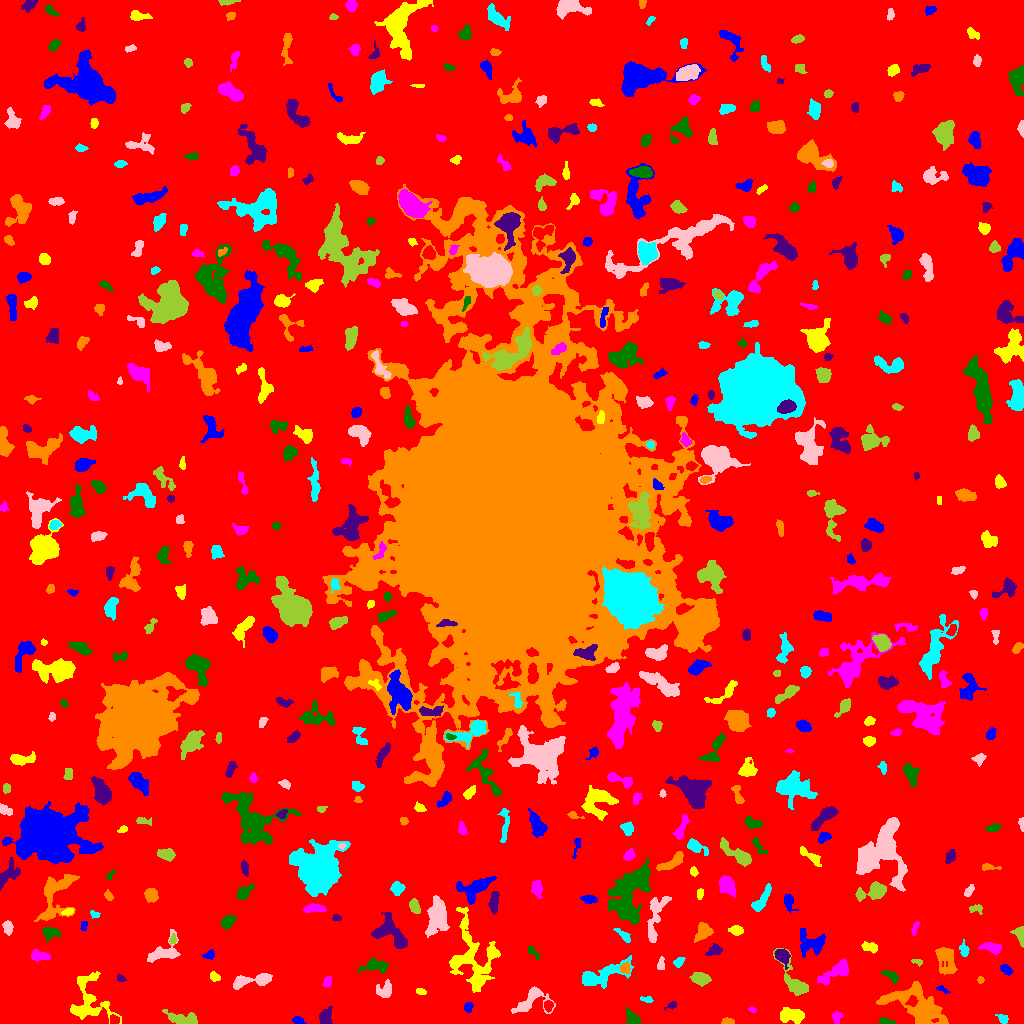

Values plotted in this chart, from the file beside it:
ID, X, Y, A, B, theta, total_flux, mu_max, mu_median, mu_mean, R_fwhm, R_e, R10, R90, x_start, x_end, y_start, y_end, area, greylevel
0, 521, 502.6, 302.5, 300.2, -0.4922, 1752955, 11.0, 2.0, 2.171, 106.6, 239.8, 91.72, 380.7, 0, 1023, 0, 1023, 807394, 2.171
1, 298.2, 2.857, 2.703, 1.717, -0.2337, 168.0, 4.0, 2.0, 2.0, 3.949, 2.706, 1.128, 4.297, 292, 306, 0, 7, 84, 7.0
2, 792.8, 8.214, 6.163, 3.315, -0.1705, 1245, 9.0, 4.0, 3.965, 6.155, 5.412, 2.034, 8.649, 780, 804, 0, 16, 314, 7.965
3, 836.7, 6.905, 2.642, 2.101, 1.539, 168.0, 4.0, 1.0, 1.647, 3.909, 2.764, 1.128, 4.652, 832, 843, 0, 12, 102, 7.647
4, 885.1, 2.253, 3.935, 1.592, -0.1506, 217.0, 5.0, 2.0, 2.523, 3.568, 2.877, 1.128, 4.478, 879, 895, 0, 6, 86, 7.523
5, 325.9, 6.257, 4.582, 2.885, 1.36, 261.0, 3.0, 1.0, 1.411, 5.14, 4.297, 1.596, 6.604, 319, 332, 0, 17, 185, 6.411
6, 728, 1.925, 2.86, 1.465, 0.08912, 146.0, 5.0, 2.0, 1.896, 2.985, 2.585, 0.9772, 4.107, 721, 734, 0, 6, 77, 6.896
7, 1003, 4.57, 2.791, 2.008, -0.5237, 242.0, 5.0, 3.0, 2.689, 3.827, 2.932, 1.128, 4.478, 995, 1008, 0, 9, 90, 7.689
8, 531.1, 23.23, 10.01, 5.988, 0.5034, 1244, 8.0, 2.0, 2.998, 6.206, 6.024, 2.326, 10.03, 511, 555, 10, 37, 415, 6.998
9, 182.1, 4.737, 9.161, 2.685, -0.1559, 748.0, 7.0, 2.0, 2.485, 5.262, 5.046, 1.954, 7.979, 162, 197, 0, 14, 301, 7.485
10, 548.1, 17.87, 2.52, 2.164, 1.566, 223.0, 5.0, 2.0, 2.398, 3.523, 2.932, 1.128, 4.652, 544, 553, 11, 23, 93, 9.398
11, 468.3, 16.68, 2.357, 1.941, 1.45, 154.0, 4.0, 2.0, 1.855, 3.868, 2.706, 0.9772, 4.26, 464, 473, 11, 21, 83, 8.855
12, 88.62, 22.75, 13.83, 9.985, -1.293, 2481, 9.0, 3.0, 3.173, 6.77, 8.885, 3.29, 14.07, 70, 121, 0, 52, 782, 7.173
13, 752.4, 13.73, 1.914, 1.296, -0.499, 98.0, 5.0, 2.0, 2.227, 2.257, 1.954, 0.5642, 3.192, 748, 756, 11, 17, 44, 7.227
14, 632.8, 4.551, 4.095, 2.473, -0.8527, 1242, 16.0, 6.5, 7.306, 4.983, 3.742, 1.493, 6.024, 625, 640, 0, 16, 170, 11.31
15, 671.3, 18.23, 3.181, 1.57, 0.4409, 144.0, 6.0, 2.0, 2.057, 2.585, 2.523, 0.7979, 4.146, 664, 676, 13, 22, 70, 7.057
16, 918, 17.89, 16.31, 7.431, -0.432, 5406, 14.0, 4.0, 4.449, 8.649, 10.56, 3.785, 16.9, 876, 948, 0, 42, 1215, 8.449
17, 647.6, 23.94, 2.879, 1.381, -0.2176, 110.0, 5.0, 1.0, 1.549, 2.111, 2.257, 0.7979, 3.868, 640, 653, 21, 27, 71, 6.549
18, 384.9, 33.8, 4.472, 3.415, 0.2742, 487.0, 7.0, 2.0, 2.376, 3.785, 4.107, 1.493, 6.652, 376, 391, 26, 44, 205, 7.376
19, 795.3, 41.22, 12.23, 4.55, -0.9703, 1088, 8.0, 2.0, 2.59, 5.262, 6.024, 2.111, 9.885, 773, 808, 28, 75, 420, 7.59
20, 964.6, 15, 8.381, 3.307, -1.505, 364.0, 5.0, 2.0, 1.867, 3.909, 4.26, 1.596, 7.001, 960, 979, 2, 31, 195, 6.867
21, 942.4, 34.08, 3.348, 1.33, -0.4493, 95.0, 3.0, 1.0, 1.508, 2.985, 2.394, 0.9772, 3.868, 936, 950, 30, 38, 63, 6.508
22, 420.9, 31.48, 2.745, 1.332, -0.2156, 94.0, 3.0, 1.5, 1.469, 3.192, 2.523, 0.9772, 3.827, 416, 426, 29, 35, 64, 6.469
23, 327.1, 41.58, 2.835, 1.773, 1.296, 116.0, 3.0, 1.0, 1.318, 3.478, 2.877, 0.9772, 4.406, 322, 331, 36, 47, 88, 6.318
24, 890.8, 47.88, 4.653, 2.081, -0.6232, 246.0, 4.0, 2.0, 1.822, 5.015, 3.432, 1.382, 5.441, 881, 898, 40, 53, 135, 6.822
25, 120.2, 45.11, 2.047, 1.416, -0.4212, 73.0, 3.0, 1.0, 1.217, 2.764, 2.111, 0.7979, 3.29, 117, 126, 42, 50, 60, 7.217
26, 980.1, 43.5, 1.752, 1.465, -0.0, 88.0, 4.0, 2.0, 1.913, 3.09, 2.034, 0.7979, 3.241, 977, 984, 40, 47, 46, 6.913
27, 601.7, 48.33, 14.56, 4.352, 0.3566, 1955, 8.0, 3.0, 3.264, 8.425, 7.653, 2.877, 12.19, 582, 633, 35, 68, 599, 7.264
28, 253, 42.96, 11.97, 2.851, 0.1642, 1202, 8.0, 3.0, 3.376, 6.84, 6.05, 2.257, 9.424, 233, 272, 34, 50, 356, 7.376
29, 700.7, 44.59, 4.561, 2.717, -0.1723, 710.0, 7.0, 3.0, 3.287, 5.232, 4.442, 1.784, 7.114, 689, 711, 37, 51, 216, 8.287
30, 771.3, 52.79, 3.064, 2.09, -0.8447, 435.0, 8.0, 4.0, 4.028, 4.297, 3.192, 1.262, 4.983, 766, 777, 47, 59, 108, 8.028
31, 1006, 53.77, 3.304, 1.88, -0.6954, 258.0, 5.0, 2.0, 2.411, 3.949, 3.09, 1.262, 4.82, 1000, 1013, 48, 59, 107, 7.411
32, 214.2, 46.57, 2.84, 1.979, -0.768, 129.0, 4.0, 1.0, 1.466, 3.385, 2.764, 0.9772, 4.514, 210, 220, 42, 52, 88, 6.466
33, 837, 52.3, 9.388, 3.381, 0.5406, 1277, 9.0, 3.0, 3.433, 5.171, 5.89, 2.111, 9.772, 817, 848, 38, 65, 372, 7.433
34, 375.5, 57.54, 6.735, 3.001, 0.037, 914.0, 7.0, 3.0, 3.529, 6.283, 5.078, 2.034, 7.959, 357, 388, 50, 65, 259, 7.529
35, 782.3, 67.46, 3.99, 2.93, -0.8932, 1246, 13.0, 6.0, 6.456, 5.262, 4.184, 1.693, 6.676, 774, 790, 54, 74, 193, 12.46
36, 625.1, 55.1, 2.408, 2.321, -1.543, 282.0, 7.0, 3.0, 2.738, 3.192, 2.932, 1.128, 4.687, 619, 630, 49, 62, 103, 10.74
37, 679, 61.9, 2.629, 1.981, 0.6545, 144.0, 4.0, 1.0, 1.565, 3.656, 2.821, 0.9772, 4.583, 673, 685, 56, 66, 92, 8.565
38, 660.8, 58.81, 3.265, 1.754, 1.454, 190.0, 5.0, 2.0, 2.184, 2.821, 2.764, 0.9772, 4.583, 657, 664, 54, 67, 87, 7.184
39, 918.1, 61.61, 2.749, 1.35, -0.09381, 88.0, 5.0, 1.0, 1.467, 1.871, 1.954, 0.5642, 3.29, 911, 922, 57, 64, 60, 6.467
40, 555.6, 62.29, 7.175, 4.056, 0.8289, 989.0, 8.0, 3.0, 3.275, 6.18, 5.323, 2.034, 8.425, 539, 564, 52, 73, 302, 8.275
41, 209.7, 68.42, 2.502, 2.08, 0.5861, 196.0, 5.0, 2.0, 2.227, 3.29, 2.706, 0.9772, 4.37, 202, 214, 64, 74, 88, 7.227
42, 472.4, 65.82, 19.16, 12.09, -1.355, 3884, 8.0, 3.0, 2.922, 10.75, 11.91, 4.334, 18.44, 449, 500, 31, 116, 1329, 6.922
43, 39.6, 67.29, 4.651, 2.312, -0.0796, 807.0, 9.0, 4.0, 4.692, 5.202, 4.068, 1.693, 6.333, 31, 50, 62, 74, 172, 8.692
44, 533, 71.5, 4.229, 1.627, -0.834, 284.0, 6.0, 3.0, 3.302, 4.442, 3.09, 1.128, 4.72, 528, 539, 64, 77, 86, 9.302
45, 714.5, 72.91, 3.62, 2.369, 0.3693, 351.0, 6.0, 2.0, 2.489, 4.297, 3.523, 1.382, 5.698, 705, 722, 68, 80, 141, 9.489
46, 946.1, 63.61, 7.919, 4.343, -1.238, 1404, 9.0, 3.0, 3.408, 6.103, 6.408, 2.523, 9.997, 935, 957, 49, 76, 412, 7.408
47, 964.1, 73.61, 3.558, 1.95, -1.394, 288.0, 5.0, 2.0, 2.618, 4.068, 3.192, 1.262, 5.015, 959, 969, 67, 84, 110, 7.618
48, 165, 70.9, 8.735, 5.088, 0.4855, 776.0, 6.0, 2.0, 2.058, 6.333, 5.293, 2.034, 9.097, 147, 180, 61, 94, 377, 7.058
49, 172.8, 83.48, 2.434, 1.603, 1.438, 167.0, 5.0, 3.0, 2.651, 3.192, 2.459, 0.9772, 3.785, 169, 176, 80, 90, 63, 9.651
50, 513.8, 87.74, 3.739, 2.917, -1.511, 1009, 11.0, 5.0, 5.311, 5.232, 4.26, 1.693, 6.652, 507, 521, 80, 96, 190, 9.311
51, 812, 80.39, 7.557, 5.513, -0.2586, 1412, 8.0, 3.0, 3.402, 6.979, 6.358, 2.326, 10.17, 800, 825, 66, 95, 415, 7.402
52, 869.9, 76.38, 4.327, 2.401, -0.2647, 448.0, 5.0, 3.0, 3.2, 5.754, 4.107, 1.596, 6.05, 861, 877, 70, 82, 140, 7.2
53, 991.9, 75.55, 4.868, 2.233, -0.2007, 516.0, 7.0, 2.0, 2.702, 4.514, 3.949, 1.596, 6.358, 978, 1001, 69, 81, 191, 7.702
54, 49.85, 90.95, 4.014, 2.597, -0.1285, 554.0, 7.0, 3.0, 3.027, 4.82, 3.868, 1.493, 6.18, 42, 60, 81, 96, 183, 8.027
55, 392.2, 88.8, 10.76, 5.075, -0.7007, 1630, 10.0, 2.0, 2.948, 6.58, 6.482, 2.394, 10.7, 371, 407, 75, 111, 553, 7.948
56, 703.7, 92.54, 4.261, 3.311, 0.8765, 805.0, 9.0, 3.0, 3.411, 4.687, 4.297, 1.693, 7.136, 694, 713, 81, 101, 236, 8.411
57, 625.1, 86.28, 4.468, 1.528, -0.7599, 137.0, 4.0, 1.0, 1.123, 3.432, 2.646, 0.9772, 4.442, 613, 630, 81, 95, 122, 7.123
58, 7.801, 96.27, 3.153, 2.031, -1.291, 342.0, 8.0, 3.0, 2.736, 3.568, 3.192, 1.128, 5.078, 2, 13, 88, 103, 125, 7.736
59, 1020, 88.04, 4.775, 2.369, -1.324, 507.0, 8.0, 3.0, 3.38, 4.37, 3.568, 1.382, 5.89, 1010, 1023, 76, 97, 150, 8.38
... 491 more rows
